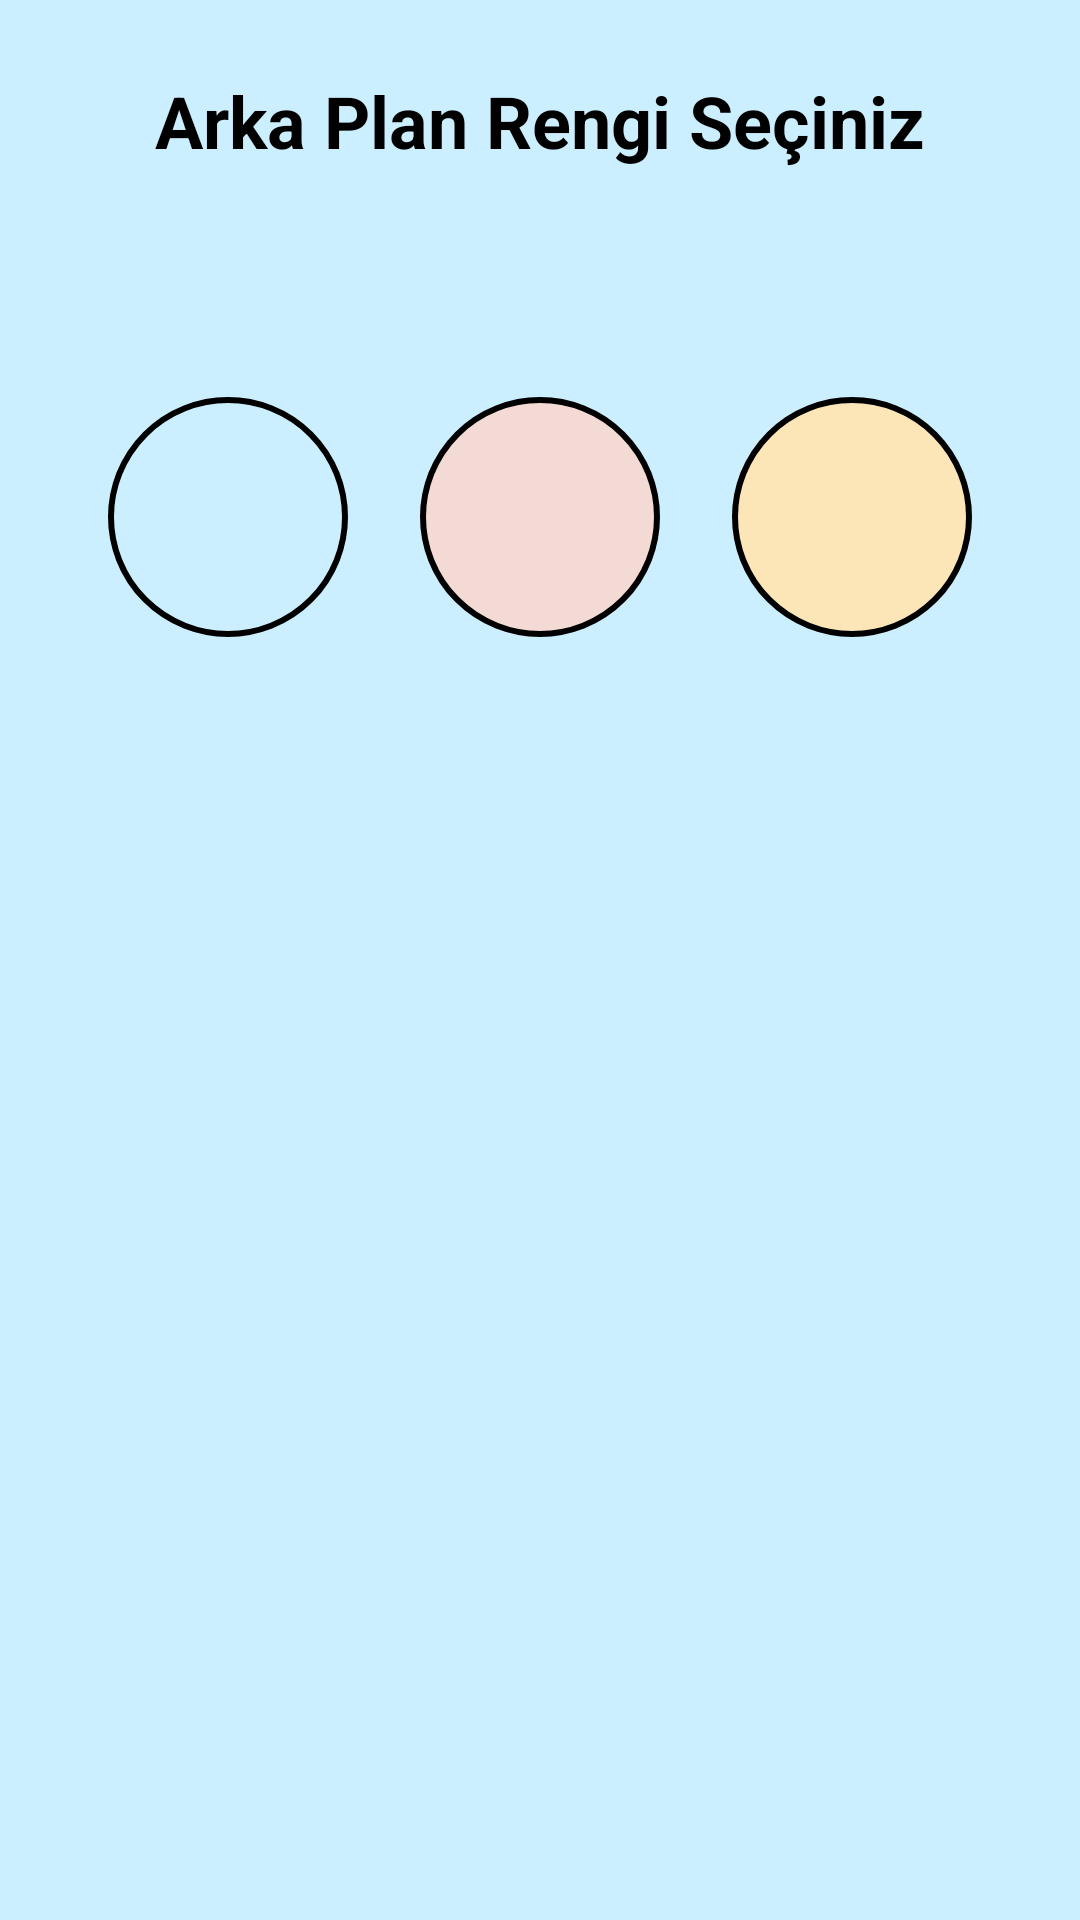

Android layout source for this screen:
<!-- AndroidManifest.xml: application theme Theme.Atınç -->
<!-- res/layout/activity_background_color.xml -->
<?xml version="1.0" encoding="utf-8"?>
<LinearLayout xmlns:android="http://schemas.android.com/apk/res/android"
    android:id="@+id/rootLayout"
    android:layout_width="match_parent"
    android:layout_height="match_parent"
    android:orientation="vertical"
    android:background="#CCEFFF"
    android:gravity="center_horizontal"
    android:padding="24dp">

    
    <TextView
        android:layout_width="wrap_content"
        android:layout_height="wrap_content"
        android:text="Arka Plan Rengi Seçiniz"
        android:textSize="24sp"
        android:textStyle="bold"
        android:textColor="#000000"
        android:layout_marginBottom="48dp" />

    
    <LinearLayout
        android:layout_width="wrap_content"
        android:layout_height="wrap_content"
        android:orientation="horizontal"
        android:gravity="center"
        android:layout_marginTop="16dp">

        
        <View
            android:id="@+id/colorOptionBlue"
            android:layout_width="80dp"
            android:layout_height="80dp"
            android:layout_margin="12dp"
            android:background="@drawable/color_circle_blue" />

        
        <View
            android:id="@+id/colorOptionPink"
            android:layout_width="80dp"
            android:layout_height="80dp"
            android:layout_margin="12dp"
            android:background="@drawable/color_circle_pink" />

        
        <View
            android:id="@+id/colorOptionYellow"
            android:layout_width="80dp"
            android:layout_height="80dp"
            android:layout_margin="12dp"
            android:background="@drawable/color_circle_yellow" />
    </LinearLayout>

</LinearLayout>
<!-- resources referenced by this layout -->
<resources>
  <!-- drawable color_circle_blue (drawable) -->
  <shape xmlns:android="http://schemas.android.com/apk/res/android"
      android:shape="oval">
      <solid android:color="#CCEFFF" />
      <stroke android:width="2dp" android:color="#000000"/>
  </shape>
  <!-- drawable color_circle_pink (drawable) -->
  <shape xmlns:android="http://schemas.android.com/apk/res/android"
      android:shape="oval">
      <solid android:color="#F4DAD4" />
      <stroke android:width="2dp" android:color="#000000"/>
  </shape>
  <!-- drawable color_circle_yellow (drawable) -->
  <shape xmlns:android="http://schemas.android.com/apk/res/android"
      android:shape="oval">
      <solid android:color="#FCE6B8" />
      <stroke android:width="2dp" android:color="#000000"/>
  </shape>
  <style name="Theme.Atınç" parent="Base.Theme.Atınç" />
  <style name="Base.Theme.Atınç" parent="Theme.Material3.DayNight.NoActionBar">
          
          
      </style>
</resources>
